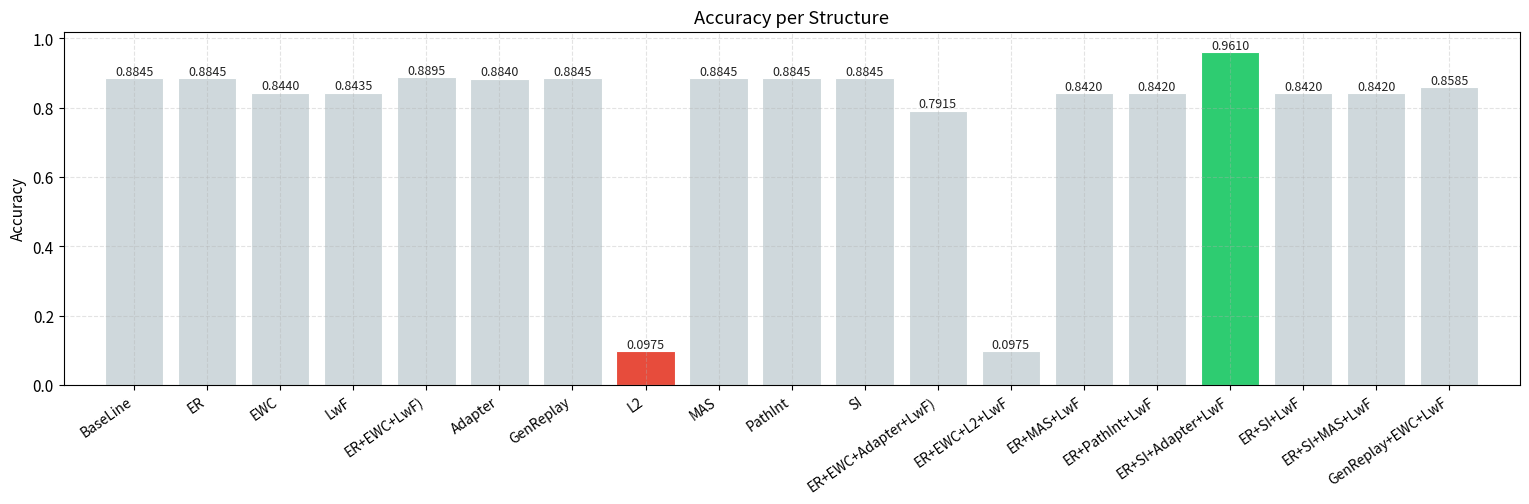
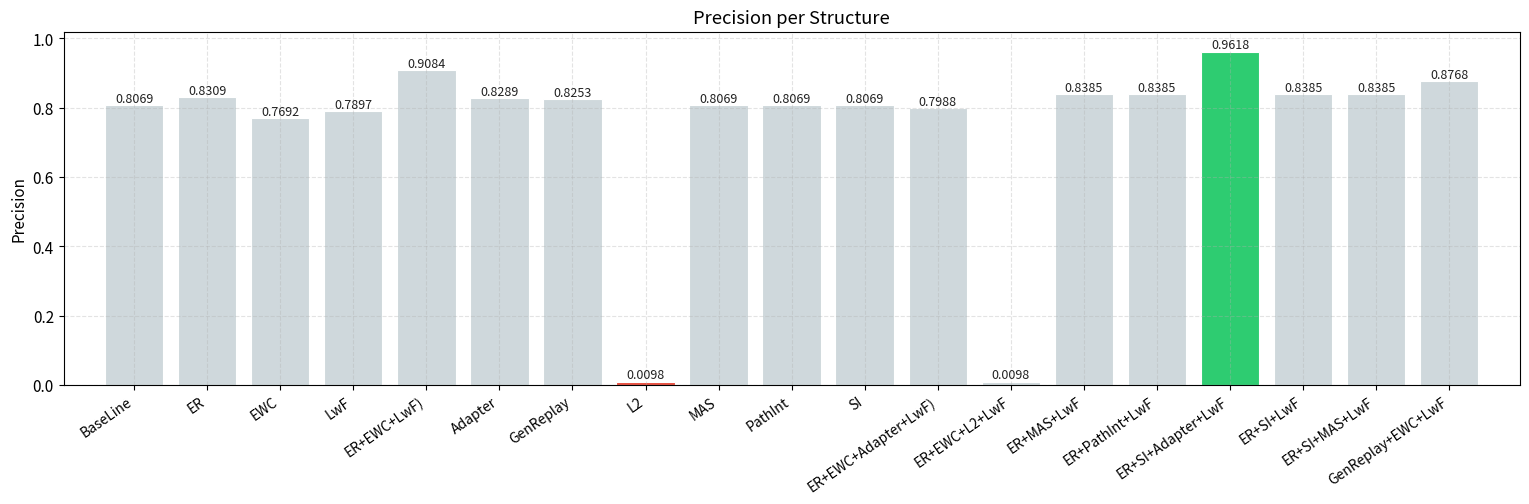
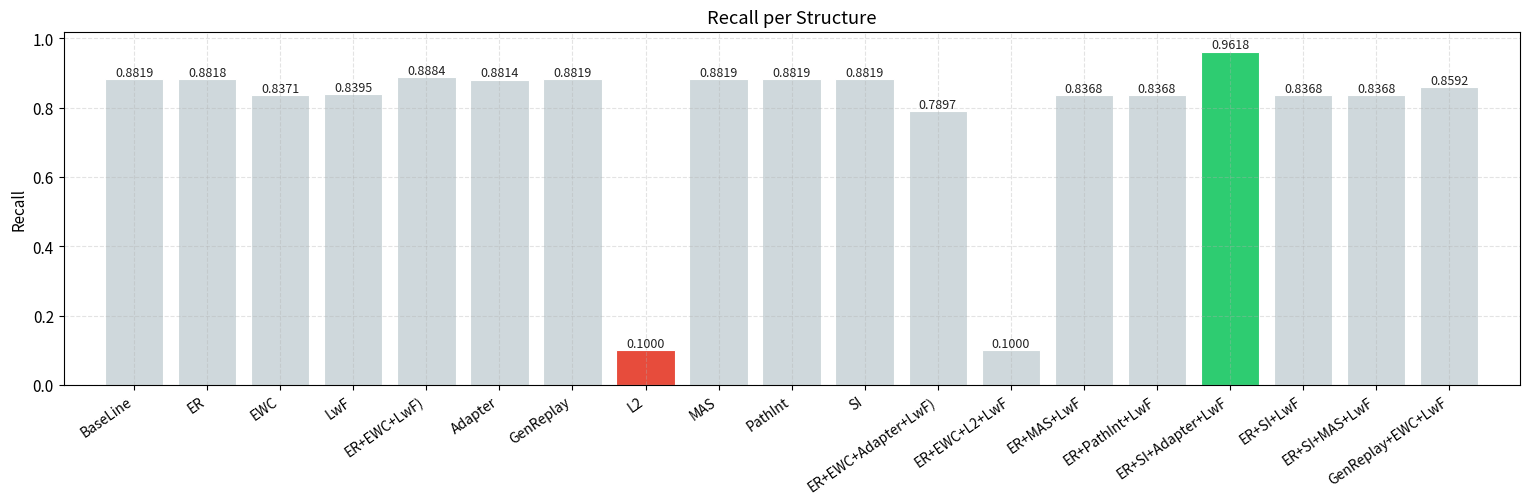
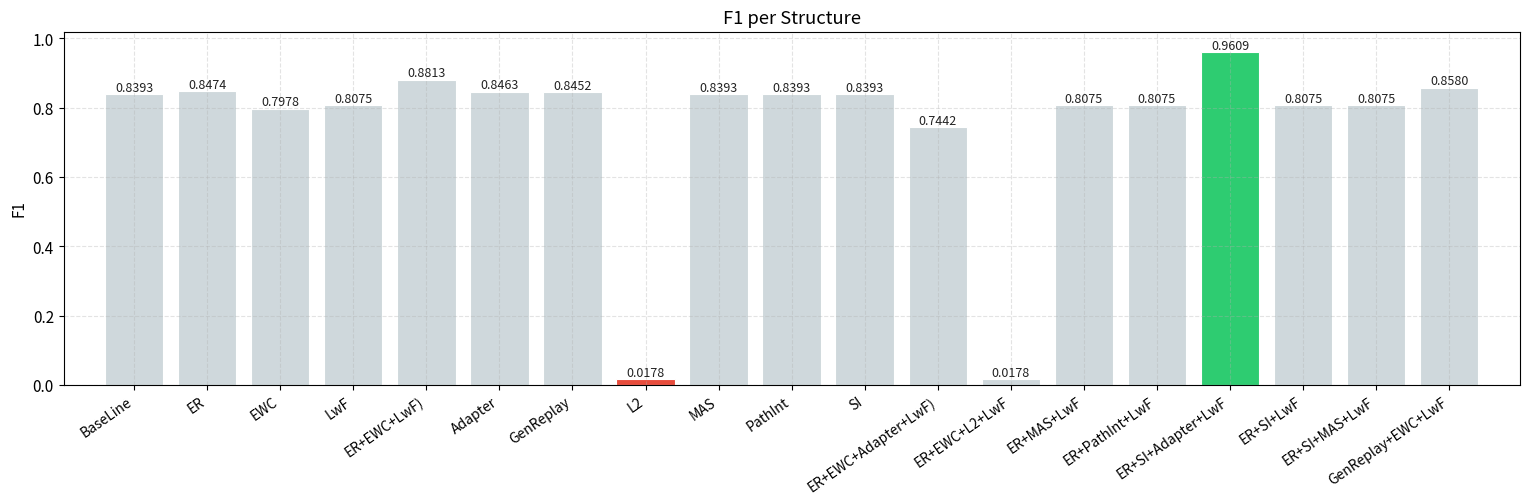
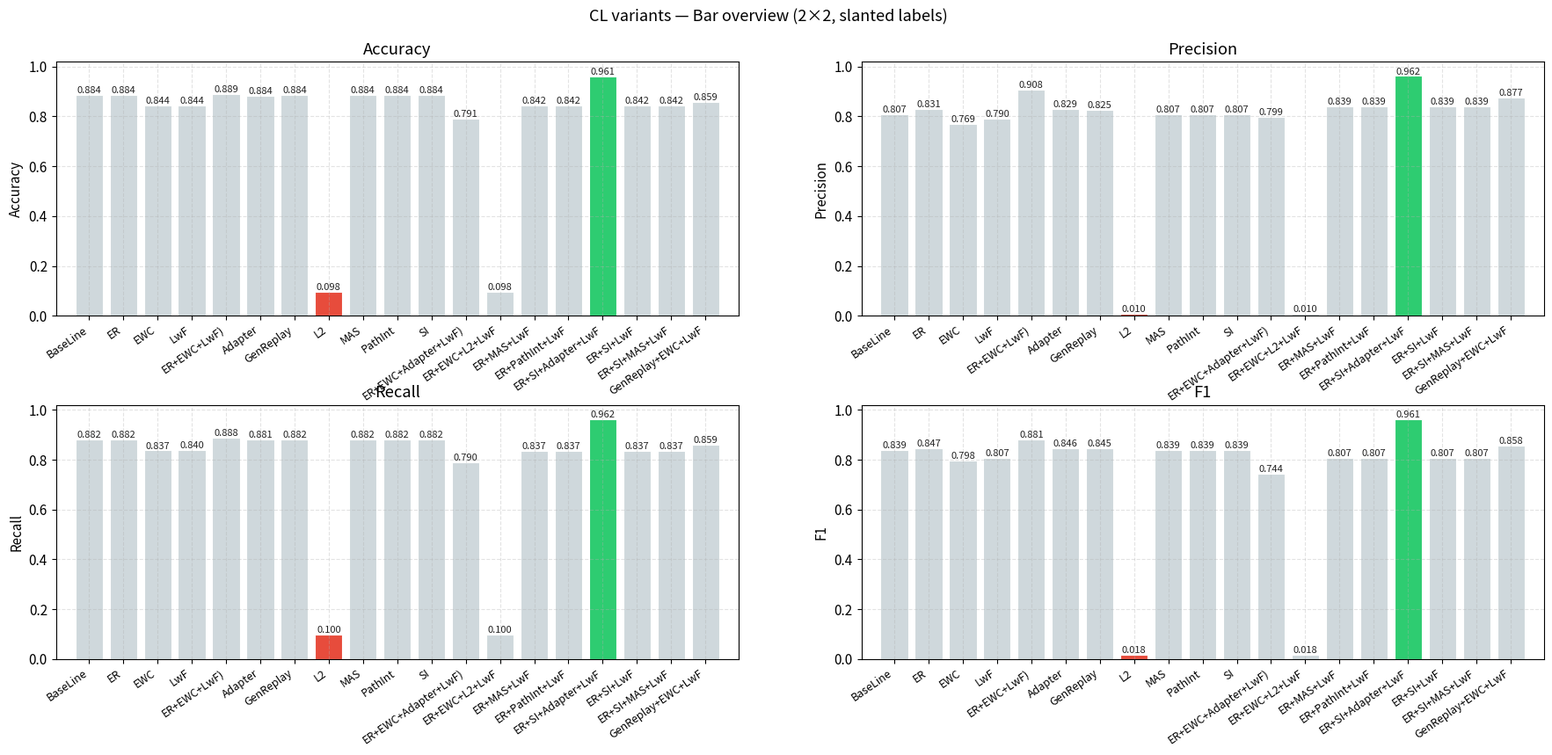

Recreate these plots in Python, in order.
# -*- coding: utf-8 -*-
import os, re, textwrap
import numpy as np
import pandas as pd
import matplotlib.pyplot as plt

# ================= 数据 =================
data = {
    "structure": [
        "BaseLine", "ER", "EWC", "LwF", "ER + EWC+LwF)",
        "Adapter", "GenReplay", "L2", "MAS", "PathInt",
        "SI", "ER+EWC + Adapter+LwF)", "ER + EWC+L2+LwF",
        "ER + MAS+LwF", "ER+PathInt + LwF", "ER+SI+Adapter+LwF",
        "ER + SI+LwF", "ER+SI+MAS+LwF", "GenReplay+EWC+LwF"
    ],
    "accuracy": [
        0.8845, 0.8845, 0.844, 0.8435, 0.8895,
        0.884, 0.8845, 0.0975, 0.8845, 0.8845,
        0.8845, 0.7915, 0.0975, 0.842, 0.842,
        0.961, 0.842, 0.842, 0.8585
    ],
    "precision": [
        0.8069, 0.8309, 0.7692, 0.7897, 0.9084,
        0.8289, 0.8253, 0.0098, 0.8069, 0.8069,
        0.8069, 0.7988, 0.0098, 0.8385, 0.8385,
        0.9618, 0.8385, 0.8385, 0.8768
    ],
    "recall": [
        0.8819, 0.8818, 0.8371, 0.8395, 0.8884,
        0.8814, 0.8819, 0.1, 0.8819, 0.8819,
        0.8819, 0.7897, 0.1, 0.8368, 0.8368,
        0.9618, 0.8368, 0.8368, 0.8592
    ],
    "f1": [
        0.8393, 0.8474, 0.7978, 0.8075, 0.8813,
        0.8463, 0.8452, 0.0178, 0.8393, 0.8393,
        0.8393, 0.7442, 0.0178, 0.8075, 0.8075,
        0.9609, 0.8075, 0.8075, 0.858
    ]
}
df = pd.DataFrame(data)

# =============== 样式参数 ===============
OUT_DIR = "figs_cl_bars"
os.makedirs(OUT_DIR, exist_ok=True)

plt.rcParams.update({
    "font.size": 11,
    "axes.grid": True,
    "grid.linestyle": "--",
    "grid.alpha": 0.35,
    "figure.dpi": 240
})

COLOR_NORM = "#cfd8dc"   # 浅灰蓝
COLOR_MAX  = "#2ecc71"   # 绿色
COLOR_MIN  = "#e74c3c"   # 红色
EDGE_COLOR = "white"

# —— 标签精简：去掉 “”，合并空格、去掉多余括号中的空格 —— #
def shorten_label(s: str) -> str:
    if s.strip() == "QFFL":
        return "QFFL"
    s2 = s.replace("", "")
    s2 = re.sub(r"\s*\+\s*", "+", s2)       # ER + EWC + LwF -> ER+EWC+LwF
    s2 = re.sub(r"\(\s*", "(", s2)
    s2 = re.sub(r"\s*\)", ")", s2)
    # 去掉多余括号： (ER+EWC+LwF) -> ER+EWC+LwF
    s2 = s2[1:-1] if s2.startswith("(") and s2.endswith(")") else s2
    return s2

def annotate_bars(ax, rects, values):
    ymin, ymax = ax.get_ylim()
    for r, v in zip(rects, values):
        x = r.get_x() + r.get_width()/2
        y = r.get_height()
        # 顶部太近时向下挪一点，避免溢出
        dy = 0.012 if y < ymax - 0.05 else -0.030
        ax.annotate(f"{v:.4f}", (x, y), xytext=(0, dy),
                    textcoords="offset points", ha="center", va="bottom",
                    fontsize=9, color="#222222")

def plot_metric_vertical(metric_name, savepath, angle=35):
    vals   = df[metric_name].values
    labels = [shorten_label(s) for s in df["structure"].tolist()]
    x = np.arange(len(labels))

    max_idx = int(np.nanargmax(vals))
    min_idx = int(np.nanargmin(vals))
    colors = [COLOR_NORM] * len(vals)
    colors[max_idx] = COLOR_MAX
    colors[min_idx] = COLOR_MIN

    fig, ax = plt.subplots(figsize=(16, 6.2))
    rects = ax.bar(x, vals, color=colors, edgecolor=EDGE_COLOR, linewidth=0.8)

    ax.set_xticks(x)
    ax.set_xticklabels(labels, rotation=angle, ha="right", fontsize=10)
    ax.set_ylim(0.0, 1.02)
    ax.set_ylabel(metric_name.capitalize())
    ax.set_title(f"{metric_name.capitalize()} per Structure")
    ax.margins(x=0.03)

    annotate_bars(ax, rects, vals)

    # 更大底部留白以容纳斜体标签
    plt.subplots_adjust(left=0.07, right=0.98, top=0.90, bottom=0.33)
    fig.savefig(savepath, bbox_inches="tight")
    plt.close(fig)

# —— 四张单图 —— #
for m in ["accuracy", "precision", "recall", "f1"]:
    out = os.path.join(OUT_DIR, f"cl_bar_{m}_slanted.png")
    plot_metric_vertical(m, out, angle=35)
    print("[OK]", out)

# —— 2×2 概览（同样斜体标签、加留白） —— #
fig, axes = plt.subplots(2, 2, figsize=(18, 10))
axes = axes.ravel()
labels = [shorten_label(s) for s in df["structure"].tolist()]
x = np.arange(len(labels))

for ax, m in zip(axes, ["accuracy", "precision", "recall", "f1"]):
    vals = df[m].values
    max_idx = int(np.nanargmax(vals))
    min_idx = int(np.nanargmin(vals))
    colors = [COLOR_NORM] * len(vals)
    colors[max_idx] = COLOR_MAX
    colors[min_idx] = COLOR_MIN

    rects = ax.bar(x, vals, color=colors, edgecolor=EDGE_COLOR, linewidth=0.8)
    ax.set_xticks(x)
    ax.set_xticklabels(labels, rotation=35, ha="right", fontsize=9)
    ax.set_ylim(0.0, 1.02)
    ax.set_ylabel(m.capitalize())
    ax.set_title(m.capitalize())
    ax.margins(x=0.03)

    # 简洁数值（保留三位小数），避免太密
    for r, v in zip(rects, vals):
        x0 = r.get_x() + r.get_width()/2
        y0 = r.get_height()
        dy = 0.010 if y0 < 0.95 else -0.028
        ax.annotate(f"{v:.3f}", (x0, y0), xytext=(0, dy),
                    textcoords="offset points", ha="center", va="bottom",
                    fontsize=8, color="#222222")

fig.suptitle("CL variants — Bar overview (2×2, slanted labels)", y=0.99, fontsize=13)
plt.subplots_adjust(left=0.05, right=0.99, top=0.93, bottom=0.25, wspace=0.18, hspace=0.35)
out = os.path.join(OUT_DIR, "cl_bar_overview_2x2_slanted.png")
fig.savefig(out, bbox_inches="tight")
plt.close(fig)
print("[OK]", out)
